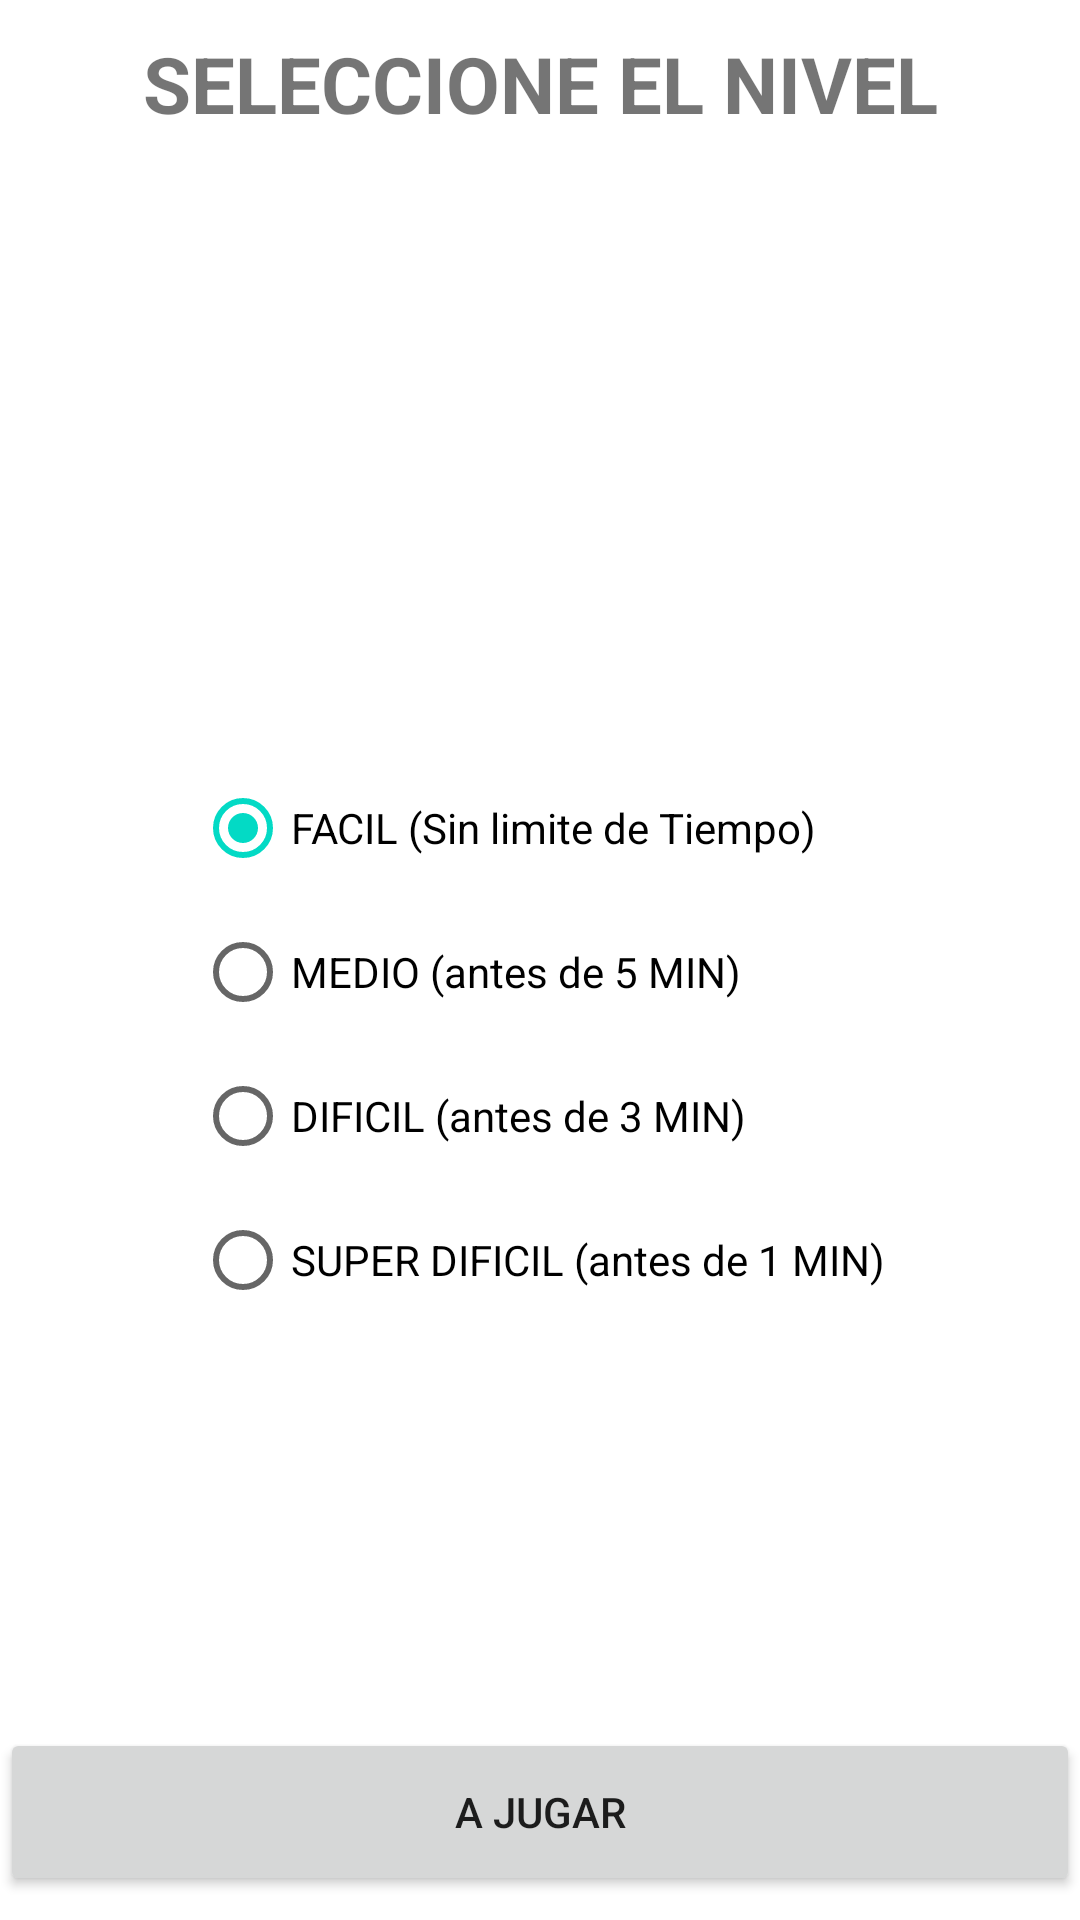

Write the Android layout XML for this screen, with the resource values it uses.
<!-- AndroidManifest.xml: application theme Theme.TPFinalRompecabezas -->
<!-- res/layout/activity_level.xml -->
<?xml version="1.0" encoding="utf-8"?>
<androidx.constraintlayout.widget.ConstraintLayout xmlns:android="http://schemas.android.com/apk/res/android"
    xmlns:tools="http://schemas.android.com/tools"
    android:layout_width="match_parent"
    xmlns:app="http://schemas.android.com/apk/res-auto"
    android:layout_height="match_parent">

    <LinearLayout
        android:id="@+id/linearLayout"
        android:layout_width="match_parent"
        android:layout_height="?actionBarSize"
        android:orientation="horizontal"
        app:layout_constraintEnd_toEndOf="parent"
        app:layout_constraintStart_toStartOf="parent"
        app:layout_constraintTop_toTopOf="parent">

        <TextView
            android:id="@+id/textView_Niveles"
            android:layout_width="0dp"
            android:layout_height="match_parent"
            android:layout_weight="1"
            android:gravity="center"
            android:text="SELECCIONE EL NIVEL"
            android:textSize="26sp"
            android:textStyle="bold" />


    </LinearLayout>

    <LinearLayout
        android:id="@+id/linearLayoutNiveles"
        android:layout_width="wrap_content"
        android:layout_height="wrap_content"
        android:orientation="vertical"
        app:layout_constraintBottom_toBottomOf="parent"
        app:layout_constraintEnd_toEndOf="parent"
        app:layout_constraintStart_toStartOf="parent"
        app:layout_constraintTop_toBottomOf="@+id/linearLayout">

        <RadioGroup
            android:id="@+id/radioGroupNiveles"
            android:layout_width="wrap_content"
            android:layout_height="wrap_content">

            <RadioButton
                android:id="@+id/radioButton_facil"
                android:layout_height="match_parent"
                android:layout_width="match_parent"
                android:layout_weight="5"
                android:checked="true"
                android:text="FACIL (Sin limite de Tiempo)" />

            <RadioButton
                android:id="@+id/radioButton_medio"
                android:layout_height="match_parent"
                android:layout_width="match_parent"
                android:layout_weight="5"
                android:text="MEDIO (antes de 5 MIN)" />

            <RadioButton
                android:id="@+id/radioButton_dificil"
                android:layout_height="match_parent"
                android:layout_width="match_parent"
                android:layout_weight="1"
                android:text="DIFICIL (antes de 3 MIN)" />

            <RadioButton
                android:id="@+id/radioButton_superdificil"
                android:layout_height="match_parent"
                android:layout_width="match_parent"
                android:layout_weight="5"
                android:text="SUPER DIFICIL (antes de 1 MIN)" />

        </RadioGroup>




    </LinearLayout>

    <LinearLayout
        android:id="@+id/linearLayout2"
        android:layout_width="match_parent"
        android:layout_height="?actionBarSize"
        android:layout_gravity="bottom"
        android:orientation="horizontal"
        app:layout_constraintBottom_toBottomOf="parent"
        app:layout_constraintEnd_toEndOf="parent"
        app:layout_constraintHorizontal_bias="0.0"
        app:layout_constraintStart_toStartOf="parent"
        app:layout_constraintTop_toBottomOf="@+id/linearLayoutNiveles"
        app:layout_constraintVertical_bias="0.943">

        <Button
            android:id="@+id/botonJugar"
            android:layout_width="0dp"
            android:layout_height="match_parent"
            android:layout_weight="1"
            android:text="A JUGAR" />

    </LinearLayout>

</androidx.constraintlayout.widget.ConstraintLayout>
<!-- resources referenced by this layout -->
<resources>
  <style name="Theme.TPFinalRompecabezas" parent="Theme.MaterialComponents.DayNight.DarkActionBar">
          
          <item name="colorPrimary">@color/RoyalBlue</item>
          <item name="colorPrimaryVariant">@color/MidnightBlue</item>
          <item name="colorOnPrimary">@color/white</item>
          
          <item name="colorSecondary">@color/teal_200</item>
          <item name="colorSecondaryVariant">@color/teal_700</item>
          <item name="colorOnSecondary">@color/black</item>
          
          <item name="android:statusBarColor" tools:targetApi="l">?attr/colorPrimaryVariant</item>
          
      </style>
  <!-- not gathered from this repository: default colours our renderer supplied (Android Studio template values) -->
  <color name="teal_200">#FF03DAC5</color>
  <color name="teal_700">#FF018786</color>
  <color name="black">#FF000000</color>
  <color name="white">#FFFFFFFF</color>
</resources>
